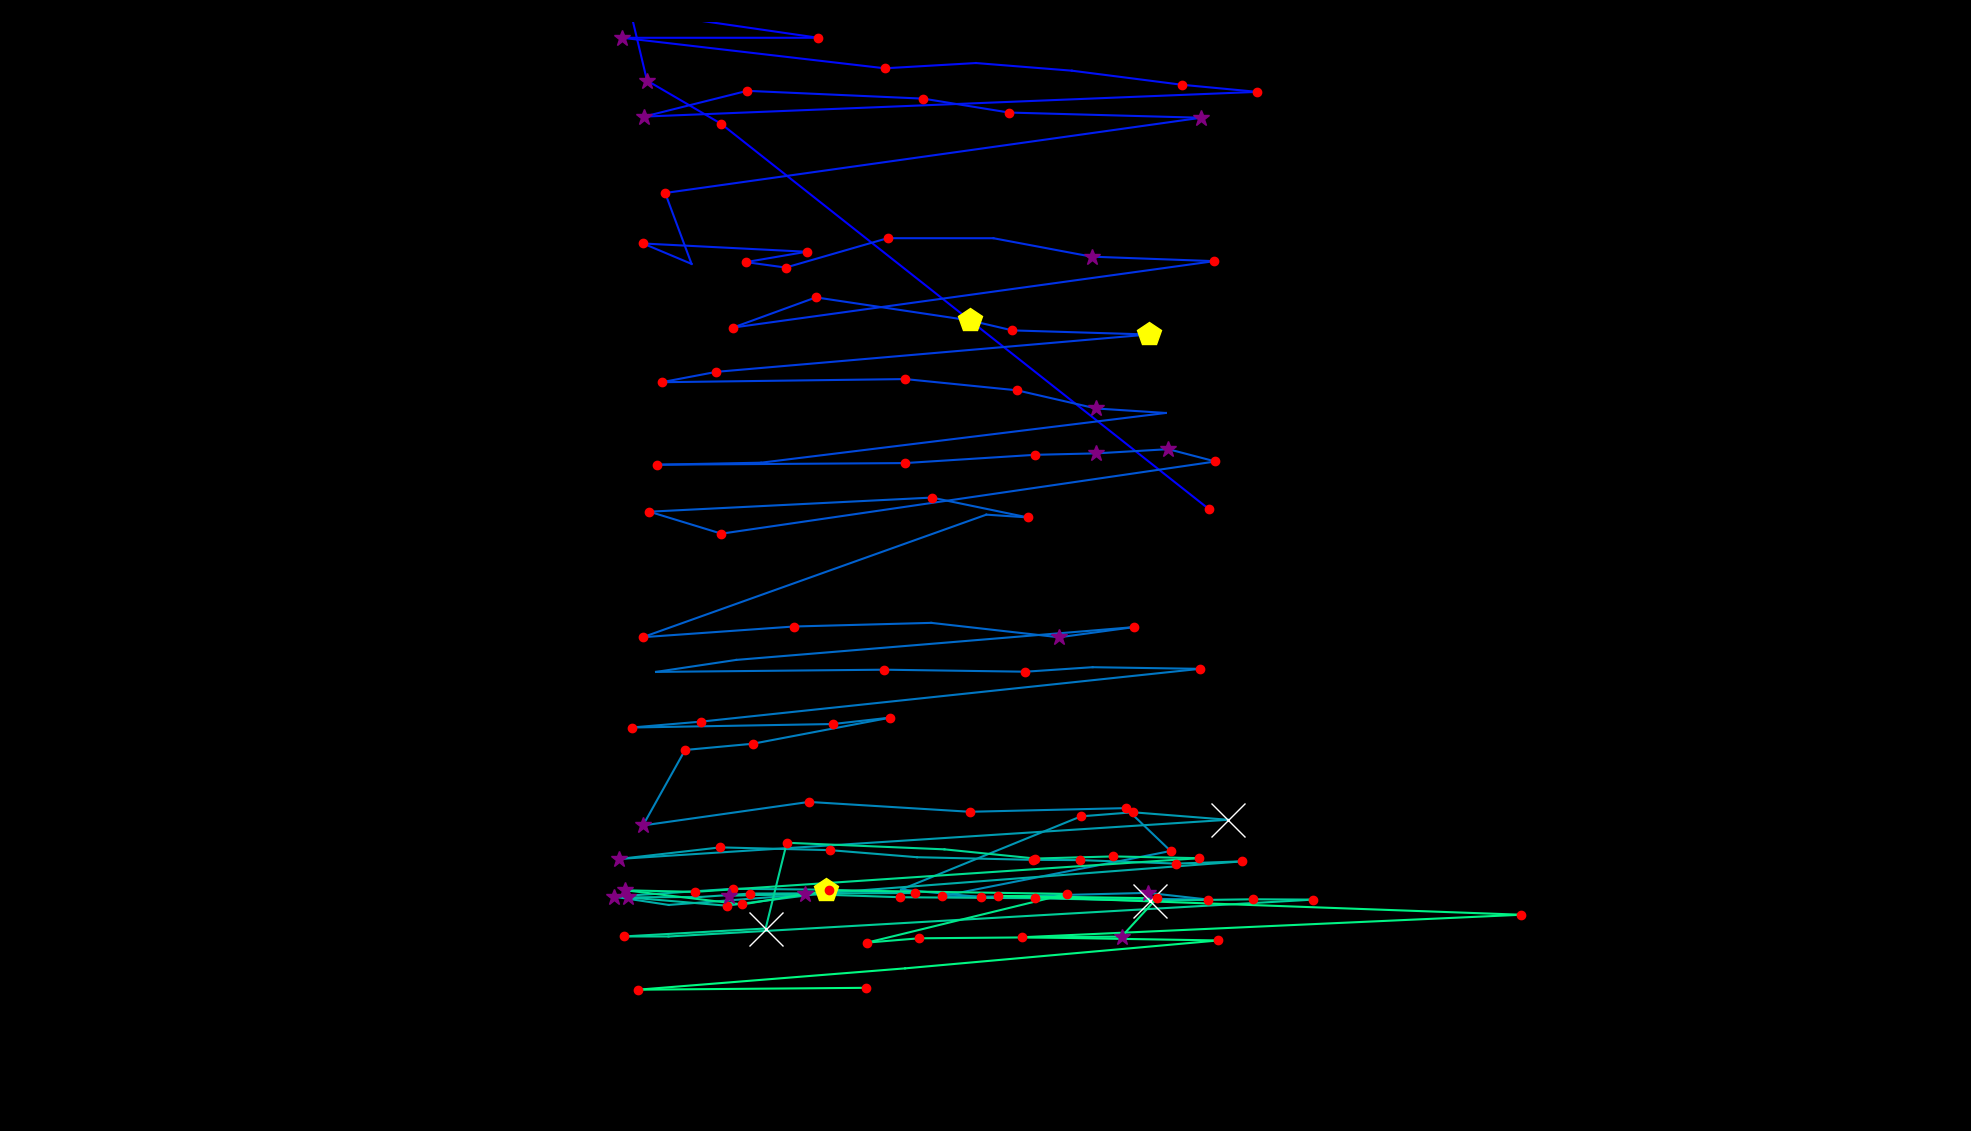

Values plotted in this chart, from the file beside it:
fixation_id, timestamp, avg_gaze_x, avg_gaze_y, duration
0.0, 96.43, 1571, 807.3, 229
1.0, 638.8, 936.3, 1308, 132.6
2.0, 807.6, 840.3, 1364, 265.2
3.0, 1121, 818.6, 1455, 144.6
4.0, 1290, 1063, 1420, 168.7
5.0, 1507, 808.1, 1420, 265.2
6.0, 1820, 1149, 1380, 217
7.0, 2109, 1267, 1387, 96.43
8.0, 2278, 1392, 1377, 96.43
9.0, 2411, 1535, 1359, 168.7
10.0, 2604, 1633, 1350, 120.5
11.0, 2845, 836.5, 1317, 265.2
12.0, 3170, 970.3, 1351, 217
13.0, 3496, 1199, 1341, 156.7
14.0, 3676, 1310, 1323, 144.6
15.0, 3869, 1560, 1316, 289.3
16.0, 4231, 863.9, 1218, 192.9
17.0, 4460, 898.1, 1126, 108.5
18.0, 4592, 835.1, 1153, 217
19.0, 4833, 1048, 1142, 144.6
20.0, 5002, 968.7, 1128, 229
21.0, 5255, 1020, 1121, 120.5
22.0, 5424, 1153, 1159, 156.7
23.0, 5701, 1290, 1159, 96.43
24.0, 5870, 1418, 1135, 253.1
25.0, 6159, 1577, 1130, 217
26.0, 6461, 952.1, 1043, 120.5
27.0, 6642, 1060, 1083, 229
28.0, 6955, 1259, 1053, 409.8
29.0, 7389, 1315, 1040, 132.6
30.0, 7546, 1492, 1034, 470.1
31.0, 8136, 930.5, 985.9, 144.6
32.0, 8305, 859.4, 972.4, 192.9
33.0, 8534, 1176, 976.5, 168.7
34.0, 8751, 1321, 961.9, 156.7
35.0, 8932, 1423, 938.3, 289.3
36.0, 9245, 1514, 932.5, 108.5
37.0, 9414, 988.4, 867.9, 96.43
38.0, 9583, 853.1, 865.3, 168.7
39.0, 9824, 1175, 867.4, 144.6
40.0, 10041, 1345, 878.2, 168.7
41.0, 10233, 1424, 880, 265.2
42.0, 10523, 1517, 885.5, 313.4
43.0, 10860, 1579, 869.5, 180.8
44.0, 11137, 936.9, 775.8, 132.6
45.0, 11294, 843.3, 804.3, 192.9
46.0, 11535, 1210, 822.6, 132.6
47.0, 11752, 1335, 796.9, 217
48.0, 11993, 1281, 800.5, 96.43
49.0, 12283, 834.7, 641.3, 229
50.0, 12560, 1031, 655.2, 120.5
51.0, 12729, 1209, 659.9, 96.43
52.0, 12921, 1376, 641.2, 253.1
53.0, 13211, 1472, 654.3, 192.9
54.0, 13476, 956.1, 611.8, 96.43
55.0, 13669, 852, 596.2, 96.43
56.0, 13898, 1148, 599.1, 180.8
57.0, 14127, 1332, 596.5, 192.9
58.0, 14380, 1419, 602.3, 108.5
59.0, 14561, 1558, 600.2, 120.5
... 68 more rows
